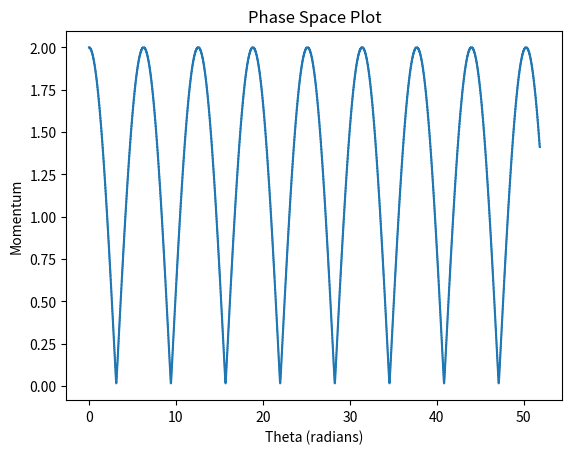

Recreate this plot in Python.
'''
[redacted]
[redacted]
Assignment 3
Problem 1
'''
import numpy as np
import matplotlib.pyplot as plt
import math


def pendulum_sim(theta0, momen0, steps, stepSize): 
    thetaLog=[theta0] 
    momenLog=[momen0]

    #Forward Euler step
    theta = theta0 + 2.0*stepSize*momen0
    momen = momen0 - 2.0*stepSize*math.sin(theta0)
    thetaLog.append(theta)
    momenLog.append(momen)

    #LeapFrog Loop
    for i in range(steps-2):
        theta = thetaLog[-2] + 2.0*stepSize*momenLog[-1]
        momen = momenLog[-2] - 2.0*stepSize*math.sin(thetaLog[-1])
        thetaLog.append(theta)
        momenLog.append(momen)
    return thetaLog, momenLog
    
    
    
    
    
theta0=0
momen0=2.0
stepSize=1.0/100.0
steps=100*100

thetaLog, momenLog = pendulum_sim(theta0, momen0, steps, stepSize)
#plt.plot(range(steps),thetaLog)
#plt.title('Theta')
#plt.show()
#plt.plot(range(steps),momenLog)
#plt.title('Momentum')
#plt.show()

plt.plot(thetaLog,momenLog)
plt.title('Phase Space Plot')
plt.ylabel('Momentum')
plt.xlabel('Theta (radians)')
plt.show()
